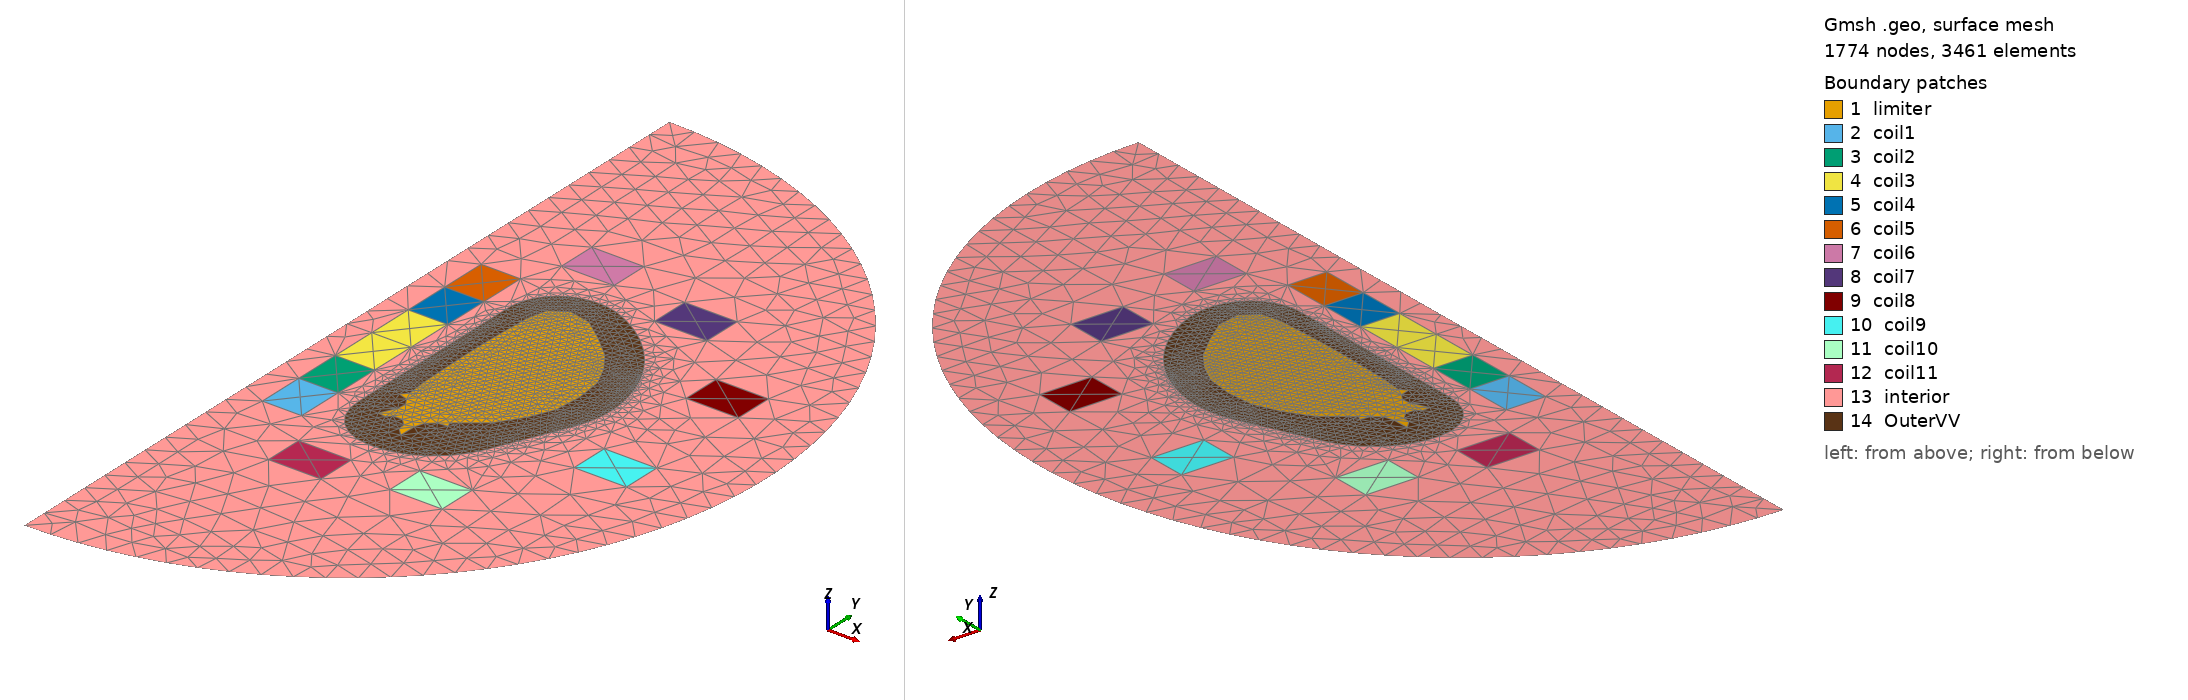

Gmsh geometry script, surface-meshed: 1774 nodes, 3461 surface elements. Boundary patches (legend numbers): 1 limiter, 2 coil1, 3 coil2, 4 coil3, 5 coil4, 6 coil5, 7 coil6, 8 coil7, 9 coil8, 10 coil9, 11 coil10, 12 coil11, 13 interior, 14 OuterVV. Left view from above one corner, right view from below the opposite corner. Legend entries are the model's physical surfaces. The drawing asked Gmsh for element sizes between 1% and 20% of the model's largest extent; the script's own settings can give other sizes.

=== iter_gen_outervv.geo (drawn) ===
SetFactory("OpenCASCADE");

//mesh parameters
dx_divertor = DefineNumber[ 0.3, Name "parameters/dx_divertor" ];
nr_seg_th = DefineNumber[ 3, Name "parameters/nr_seg_th" ];
ni_seg_th = DefineNumber[ 5, Name "parameters/ni_seg_th" ];
dx_coil = DefineNumber[ 0.3, Name "parameters/dx_coil" ];



//first wall
Point(1)={ 6.267000, -3.046000, 0 };
Point(2)={ 7.283000, -2.257000, 0 };
Point(3)={ 7.899000, -1.342000, 0 };
Point(4)={ 8.306000, -0.421000, 0 };
Point(5)={ 8.395000, 0.633000, 0 };
Point(6)={ 8.270000, 1.681000, 0 };
Point(7)={ 7.904000, 2.464000, 0 };
Point(8)={ 7.400000, 3.179000, 0 };
Point(9)={ 6.587000, 3.894000, 0 };
Point(10)={ 5.753000, 4.532000, 0 };
Point(11)={ 4.904000, 4.712000, 0 };
Point(12)={ 4.311000, 4.324000, 0 };
Point(13)={ 4.126000, 3.582000, 0 };
Point(14)={ 4.076000, 2.566000, 0 };
Point(15)={ 4.046000, 1.549000, 0 };
Point(16)={ 4.046000, 0.533000, 0 };
Point(17)={ 4.067000, -0.484000, 0 };
Point(18)={ 4.097000, -1.500000, 0 };
Point(19)={ 4.178000, -2.306000, 0 };
Point(20)={ 3.957900, -2.538400, 0 };
Point(21)={ 4.325700, -2.651400, 0 };
Point(22)={ 4.506600, -2.941000, 0 };
Point(23)={ 4.467000, -3.280100, 0 };
Point(24)={ 4.179900, -3.884700, 0 };
Point(25)={ 4.491800, -3.909200, 0 };
Point(26)={ 4.645600, -3.746000, 0 };
Point(27)={ 4.998200, -3.741400, 0 };
Point(28)={ 5.252900, -3.985200, 0 };
Point(29)={ 5.272700, -4.263600, 0 };
Point(30)={ 5.565000, -4.555900, 0 };
Point(31)={ 5.572000, -3.896000, 0 };
Point(32)={ 5.684200, -3.526500, 0 };
Point(33)={ 5.982100, -3.282200, 0 };
Point(34)={ 6.365500, -3.244600, 0 };

Line(35)={ 1, 2 };
Line(36)={ 2, 3 };
Line(37)={ 3, 4 };
Line(38)={ 4, 5 };
Line(39)={ 5, 6 };
Line(40)={ 6, 7 };
Line(41)={ 7, 8 };
Line(42)={ 8, 9 };
Line(43)={ 9, 10 };
Line(44)={ 10, 11 };
Line(45)={ 11, 12 };
Line(46)={ 12, 13 };
Line(47)={ 13, 14 };
Line(48)={ 14, 15 };
Line(49)={ 15, 16 };
Line(50)={ 16, 17 };
Line(51)={ 17, 18 };
Line(52)={ 18, 19 };
Line(53)={ 19, 20 };
Line(54)={ 20, 21 };
Line(55)={ 21, 22 };
Line(56)={ 22, 23 };
Line(57)={ 23, 24 };
Line(58)={ 24, 25 };
Line(59)={ 25, 26 };
Line(60)={ 26, 27 };
Line(61)={ 27, 28 };
Line(62)={ 28, 29 };
Line(63)={ 29, 30 };
Line(64)={ 30, 31 };
Line(65)={ 31, 32 };
Line(66)={ 32, 33 };
Line(67)={ 33, 34 };
Line(68)={ 34, 1 };

Transfinite Curve { 35 } = ni_seg_th;
Transfinite Curve { 36 } = ni_seg_th;
Transfinite Curve { 37 } = ni_seg_th;
Transfinite Curve { 38 } = ni_seg_th;
Transfinite Curve { 39 } = ni_seg_th;
Transfinite Curve { 40 } = ni_seg_th;
Transfinite Curve { 41 } = ni_seg_th;
Transfinite Curve { 42 } = ni_seg_th;
Transfinite Curve { 43 } = ni_seg_th;
Transfinite Curve { 44 } = ni_seg_th;
Transfinite Curve { 45 } = ni_seg_th;
Transfinite Curve { 46 } = ni_seg_th;
Transfinite Curve { 47 } = ni_seg_th;
Transfinite Curve { 48 } = ni_seg_th;
Transfinite Curve { 49 } = ni_seg_th;
Transfinite Curve { 50 } = ni_seg_th;
Transfinite Curve { 50 } = ni_seg_th;
Transfinite Curve { 51 } = ni_seg_th;
Transfinite Curve { 52 } = ni_seg_th;

Line Loop(69)={35,
36,
37,
38,
39,
40,
41,
42,
43,
44,
45,
46,
47,
48,
49,
50,
51,
52,
53,
54,
55,
56,
57,
58,
59,
60,
61,
62,
63,
64,
65,
66,
67,
68 };
Plane Surface(70) = { 69 };

//solenoids
Point(35) = {0.946000, -5.415000, 0};
Point(36) = {2.446000, -5.415000, 0};
Point(37) = {0.946000, -3.606700, 0};
Point(38) = {2.446000, -3.606700, 0};
Point(39) = {0.946000, -1.798300, 0};
Point(40) = {2.446000, -1.798300, 0};
Point(41) = {0.946000, 1.818300, 0};
Point(42) = {2.446000, 1.818300, 0};
Point(43) = {0.946000, 3.626700, 0};
Point(44) = {2.446000, 3.626700, 0};
Point(45) = {0.946000, 5.435000, 0};
Point(46) = {2.446000, 5.435000, 0};
Line(70) = {35, 37};
Line(71) = {37, 39};
Line(72) = {39, 41};
Line(73) = {41, 43};
Line(74) = {43, 45};
Line(75) = {45, 46};
Line(76) = {46, 44};
Line(77) = {44, 42};
Line(78) = {42, 40};
Line(79) = {40, 38};
Line(80) = {38, 36};
Line(81) = {36, 35};
Line(82) = {38, 37};
Line(83) = {40, 39};
Line(84) = {42, 41};
Line(85) = {44, 43};

Curve Loop(70) = {81, 70, -82, 80};
Curve Loop(71) = {82, 71, -83, 79};
Curve Loop(72) = {83, 72, -84, 78};
Curve Loop(73) = {84, 73, -85, 77};
Curve Loop(74) = {85, 74, 75, 76};

Plane Surface(71) = {70};
Plane Surface(72) = {71};
Plane Surface(73) = {72};
Plane Surface(74) = {73};
Plane Surface(75) = {74};

// coils
Rectangle(76) = {2.943100, 6.824100, 0, 2.000000, 1.500000, 0};
Rectangle(77) = {7.285100, 5.789800, 0, 2.000000, 1.500000, 0};
Rectangle(78) = {10.991900, 2.525200, 0, 2.000000, 1.500000, 0};
Rectangle(79) = {10.963000, -2.983600, 0, 2.000000, 1.500000, 0};
Rectangle(80) = {7.390800, -7.476900, 0, 2.000000, 1.500000, 0};
Rectangle(81) = {3.334000, -8.216500, 0, 2.000000, 1.500000, 0};

//Transfinite Curve { 70 } = 4;
//Transfinite Curve { 71 } = 4;
//Transfinite Curve { 72 } = 8;
//Transfinite Curve { 73 } = 4;
//Transfinite Curve { 74 } = 4;
//Transfinite Curve { 75 } = 4;
//Transfinite Curve { 76 } = 4;
//Transfinite Curve { 77 } = 4;
//Transfinite Curve { 78 } = 8;
//Transfinite Curve { 79 } = 4;
//Transfinite Curve { 80 } = 4;
//Transfinite Curve { 81 } = 4;
//Transfinite Curve { 82 } = 4;
//Transfinite Curve { 83 } = 4;
//Transfinite Curve { 84 } = 4;
//Transfinite Curve { 85 } = 4;
//
//Transfinite Curve { 86 } = 4;
//Transfinite Curve { 87 } = 3;
//Transfinite Curve { 88 } = 4;
//Transfinite Curve { 89 } = 3;
//Transfinite Curve { 90 } = 4;
//Transfinite Curve { 91 } = 3;
//Transfinite Curve { 92 } = 4;
//Transfinite Curve { 93 } = 3;
//Transfinite Curve { 94 } = 4;
//Transfinite Curve { 95 } = 3;
//Transfinite Curve { 96 } = 4;
//Transfinite Curve { 97 } = 3;
//Transfinite Curve { 98 } = 4;
//Transfinite Curve { 99 } = 3;
//Transfinite Curve { 100 } = 4;
//Transfinite Curve { 101 } = 3;
//Transfinite Curve { 102 } = 4;
//Transfinite Curve { 103 } = 3;
//Transfinite Curve { 104 } = 4;
//Transfinite Curve { 105 } = 3;
//Transfinite Curve { 106 } = 4;
//Transfinite Curve { 107 } = 3;
//Transfinite Curve { 108 } = 4;
//Transfinite Curve { 109 } = 3;

//outer boundary
Point(71) = {0.0, 16.000000, 0, 1.0};
Point(72) = {0.0, 0.000000, 0, 1.0};
Point(73) = {0.0, -16.000000, 0, 1.0};
Circle(157) = {71, 72, 73};
Line(158) = {71, 73};

//set overall mesh size
//MeshSize {:} = 0.5;

Curve Loop(81) = {158, -157};
Curve Loop(82) = {70, 71, 72, 73, 74, 75, 76, 77, 78, 79, 80, 81};
Curve Loop(83) = {89, 86, 87, 88};
Curve Loop(84) = {93, 90, 91, 92};
Curve Loop(85) = {97, 94, 95, 96};
Curve Loop(86) = {101, 98, 99, 100};
Curve Loop(87) = {103, 104, 105, 102};
Curve Loop(88) = {107, 108, 109, 106};
Curve Loop(89) = {51, 52, 53, 54, 55, 56, 57, 58, 59, 60, 61, 62, 63, 64, 65, 66, 67, 68, 35, 36, 37, 38, 39, 40, 41, 42, 43, 44, 45, 46, 47, 48, 49, 50};

//Outer VV
Point(200) = { 7.535451436229712, -4.650239293829089, 0, dx_divertor };
Point(201) = { 7.913701320278686, -4.170861562734443, 0, dx_divertor };
Point(202) = { 8.176060954403763, -3.67630210470504, 0, dx_divertor };
Point(203) = { 8.372525867961073, -3.231053071461125, 0, dx_divertor };
Point(204) = { 8.541890903883795, -2.8472518503504465, 0, dx_divertor };
Point(205) = { 8.689312661902681, -2.512979326568495, 0, dx_divertor };
Point(206) = { 8.923782112397348, -1.9815566331543675, 0, dx_divertor };
Point(207) = { 9.07142916908774, -1.6470000000000002, 0, dx_divertor };
Point(208) = { 9.205941080766996, -1.342, 0, dx_divertor };
Point(209) = { 9.341402672864612, -1.035, 0, dx_divertor };
Point(210) = { 9.46482393442623, -0.7280000000000001, 0, dx_divertor };
Point(211) = { 9.560626656067832, -0.421, 0, dx_divertor };
Point(212) = { 9.634640478686233, -0.06966666666666665, 0, dx_divertor };
Point(213) = { 9.673670132781513, 0.2816666666666667, 0, dx_divertor };
Point(214) = { 9.67957987616099, 0.633, 0, dx_divertor };
Point(215) = { 9.652711024440977, 0.9823333333333334, 0, dx_divertor };
Point(216) = { 9.595430716606806, 1.3316666666666668, 0, dx_divertor };
Point(217) = { 9.514129229177444, 1.681, 0, dx_divertor };
Point(218) = { 9.43718765171504, 1.9420000000000002, 0, dx_divertor };
Point(219) = { 9.347166025641025, 2.203, 0, dx_divertor };
Point(220) = { 9.242995107201759, 2.464, 0, dx_divertor };
Point(221) = { 9.133479515828679, 2.7023333333333333, 0, dx_divertor };
Point(222) = { 9.011128254690165, 2.9406666666666665, 0, dx_divertor };
Point(223) = { 8.835457058003799, 3.2406758079769005, 0, dx_divertor };
Point(224) = { 8.533659037519243, 3.6770185094497063, 0, dx_divertor };
Point(225) = { 8.138832749660736, 4.14031320067642, 0, dx_divertor };
Point(226) = { 7.65346156207998, 4.595619881373228, 0, dx_divertor };
Point(227) = { 7.1258873174726105, 4.987284702382271, 0, dx_divertor };
Point(228) = { 6.566665347426472, 5.310405112679715, 0, dx_divertor };
Point(229) = { 6.0236773332722136, 5.5432146581030315, 0, dx_divertor };
Point(230) = { 5.5421634569104565, 5.647860646207973, 0, dx_divertor };
Point(231) = { 5.071201552229415, 5.6532457322146366, 0, dx_divertor };
Point(232) = { 4.654662224200761, 5.58372652423312, 0, dx_divertor };
Point(233) = { 4.3176390369285, 5.459265425996912, 0, dx_divertor };
Point(234) = { 3.9977560140570487, 5.263410841429764, 0, dx_divertor };
Point(235) = { 3.724383804367699, 5.008271509850522, 0, dx_divertor };
Point(236) = { 3.518218884110441, 4.7207314529573825, 0, dx_divertor };
Point(237) = { 3.352276849616509, 4.351659596359502, 0, dx_divertor };
Point(238) = { 3.2692088085474618, 3.9204006323076657, 0, dx_divertor };
Point(239) = { 3.2622, 3.3454528220524877, 0, dx_divertor };
Point(240) = { 3.2622, 2.904666666666666, 0, dx_divertor };
Point(241) = { 3.2622, 2.566, 0, dx_divertor };
Point(242) = { 3.2622, 2.227, 0, dx_divertor };
Point(243) = { 3.2622, 1.888, 0, dx_divertor };
Point(244) = { 3.2622, 1.549, 0, dx_divertor };
Point(245) = { 3.2622, 1.2103333333333333, 0, dx_divertor };
Point(246) = { 3.2622, 0.8716666666666667, 0, dx_divertor };
Point(247) = { 3.2622, 0.533, 0, dx_divertor };
Point(248) = { 3.2622, 0.19400000000000003, 0, dx_divertor };
Point(249) = { 3.2622, -0.145, 0, dx_divertor };
Point(250) = { 3.2622, -0.484, 0, dx_divertor };
Point(251) = { 3.2622, -0.8226666666666667, 0, dx_divertor };
Point(252) = { 3.2622, -1.1613333333333333, 0, dx_divertor };
Point(253) = { 3.2622, -1.5, 0, dx_divertor };
Point(254) = { 3.2622, -1.8353333333333335, 0, dx_divertor };
Point(255) = { 3.2622, -2.362341635122926, 0, dx_divertor };
Point(256) = { 3.2622, -2.7056250988391275, 0, dx_divertor };
Point(257) = { 3.2622, -3.137789112671205, 0, dx_divertor };
Point(258) = { 3.2622, -3.6154606815134698, 0, dx_divertor };
Point(259) = { 3.308791973692945, -4.130581773619768, 0, dx_divertor };
Point(260) = { 3.486932842400425, -4.613324211628292, 0, dx_divertor };
Point(261) = { 3.786544259072894, -5.028120095892088, 0, dx_divertor };
Point(262) = { 4.183525057315066, -5.349659336498687, 0, dx_divertor };
Point(263) = { 4.65225018100961, -5.553334379907796, 0, dx_divertor };
Point(264) = { 5.1594489131835655, -5.626202856936588, 0, dx_divertor };
Point(265) = { 5.663199286239529, -5.6001888083146065, 0, dx_divertor };
Point(266) = { 6.141643054910025, -5.49757176569245, 0, dx_divertor };
Point(267) = { 6.582844713589526, -5.331787983376671, 0, dx_divertor };
Point(268) = { 6.978455038239984, -5.111283499786843, 0, dx_divertor };

Line(200) = { 200, 201 };
Transfinite Curve { 200 } = nr_seg_th;
Line(201) = { 201, 202 };
Transfinite Curve { 201 } = nr_seg_th;
Line(202) = { 202, 203 };
Transfinite Curve { 202 } = nr_seg_th;
Line(203) = { 203, 204 };
Transfinite Curve { 203 } = nr_seg_th;
Line(204) = { 204, 205 };
Transfinite Curve { 204 } = nr_seg_th;
Line(205) = { 205, 206 };
Transfinite Curve { 205 } = nr_seg_th;
Line(206) = { 206, 207 };
Transfinite Curve { 206 } = nr_seg_th;
Line(207) = { 207, 208 };
Transfinite Curve { 207 } = nr_seg_th;
Line(208) = { 208, 209 };
Transfinite Curve { 208 } = nr_seg_th;
Line(209) = { 209, 210 };
Transfinite Curve { 209 } = nr_seg_th;
Line(210) = { 210, 211 };
Transfinite Curve { 210 } = nr_seg_th;
Line(211) = { 211, 212 };
Transfinite Curve { 211 } = nr_seg_th;
Line(212) = { 212, 213 };
Transfinite Curve { 212 } = nr_seg_th;
Line(213) = { 213, 214 };
Transfinite Curve { 213 } = nr_seg_th;
Line(214) = { 214, 215 };
Transfinite Curve { 214 } = nr_seg_th;
Line(215) = { 215, 216 };
Transfinite Curve { 215 } = nr_seg_th;
Line(216) = { 216, 217 };
Transfinite Curve { 216 } = nr_seg_th;
Line(217) = { 217, 218 };
Transfinite Curve { 217 } = nr_seg_th;
Line(218) = { 218, 219 };
Transfinite Curve { 218 } = nr_seg_th;
Line(219) = { 219, 220 };
Transfinite Curve { 219 } = nr_seg_th;
Line(220) = { 220, 221 };
Transfinite Curve { 220 } = nr_seg_th;
Line(221) = { 221, 222 };
Transfinite Curve { 221 } = nr_seg_th;
Line(222) = { 222, 223 };
Transfinite Curve { 222 } = nr_seg_th;
Line(223) = { 223, 224 };
Transfinite Curve { 223 } = nr_seg_th;
Line(224) = { 224, 225 };
Transfinite Curve { 224 } = nr_seg_th;
Line(225) = { 225, 226 };
Transfinite Curve { 225 } = nr_seg_th;
Line(226) = { 226, 227 };
Transfinite Curve { 226 } = nr_seg_th;
Line(227) = { 227, 228 };
Transfinite Curve { 227 } = nr_seg_th;
Line(228) = { 228, 229 };
Transfinite Curve { 228 } = nr_seg_th;
Line(229) = { 229, 230 };
Transfinite Curve { 229 } = nr_seg_th;
Line(230) = { 230, 231 };
Transfinite Curve { 230 } = nr_seg_th;
Line(231) = { 231, 232 };
Transfinite Curve { 231 } = nr_seg_th;
Line(232) = { 232, 233 };
Transfinite Curve { 232 } = nr_seg_th;
Line(233) = { 233, 234 };
Transfinite Curve { 233 } = nr_seg_th;
Line(234) = { 234, 235 };
Transfinite Curve { 234 } = nr_seg_th;
Line(235) = { 235, 236 };
Transfinite Curve { 235 } = nr_seg_th;
Line(236) = { 236, 237 };
Transfinite Curve { 236 } = nr_seg_th;
Line(237) = { 237, 238 };
Transfinite Curve { 237 } = nr_seg_th;
Line(238) = { 238, 239 };
Transfinite Curve { 238 } = nr_seg_th;
Line(239) = { 239, 240 };
Transfinite Curve { 239 } = nr_seg_th;
Line(240) = { 240, 241 };
Transfinite Curve { 240 } = nr_seg_th;
Line(241) = { 241, 242 };
Transfinite Curve { 241 } = nr_seg_th;
Line(242) = { 242, 243 };
Transfinite Curve { 242 } = nr_seg_th;
Line(243) = { 243, 244 };
Transfinite Curve { 243 } = nr_seg_th;
Line(244) = { 244, 245 };
Transfinite Curve { 244 } = nr_seg_th;
Line(245) = { 245, 246 };
Transfinite Curve { 245 } = nr_seg_th;
Line(246) = { 246, 247 };
Transfinite Curve { 246 } = nr_seg_th;
Line(247) = { 247, 248 };
Transfinite Curve { 247 } = nr_seg_th;
Line(248) = { 248, 249 };
Transfinite Curve { 248 } = nr_seg_th;
Line(249) = { 249, 250 };
Transfinite Curve { 249 } = nr_seg_th;
Line(250) = { 250, 251 };
Transfinite Curve { 250 } = nr_seg_th;
Line(251) = { 251, 252 };
Transfinite Curve { 251 } = nr_seg_th;
Line(252) = { 252, 253 };
Transfinite Curve { 252 } = nr_seg_th;
Line(253) = { 253, 254 };
Transfinite Curve { 253 } = nr_seg_th;
Line(254) = { 254, 255 };
Transfinite Curve { 254 } = nr_seg_th;
Line(255) = { 255, 256 };
Transfinite Curve { 255 } = nr_seg_th;
Line(256) = { 256, 257 };
Transfinite Curve { 256 } = nr_seg_th;
Line(257) = { 257, 258 };
Transfinite Curve { 257 } = nr_seg_th;
Line(258) = { 258, 259 };
Transfinite Curve { 258 } = nr_seg_th;
Line(259) = { 259, 260 };
Transfinite Curve { 259 } = nr_seg_th;
Line(260) = { 260, 261 };
Transfinite Curve { 260 } = nr_seg_th;
Line(261) = { 261, 262 };
Transfinite Curve { 261 } = nr_seg_th;
Line(262) = { 262, 263 };
Transfinite Curve { 262 } = nr_seg_th;
Line(263) = { 263, 264 };
Transfinite Curve { 263 } = nr_seg_th;
Line(264) = { 264, 265 };
Transfinite Curve { 264 } = nr_seg_th;
Line(265) = { 265, 266 };
Transfinite Curve { 265 } = nr_seg_th;
Line(266) = { 266, 267 };
Transfinite Curve { 266 } = nr_seg_th;
Line(267) = { 267, 268 };
Transfinite Curve { 267 } = nr_seg_th;
Line(268) = { 268, 200 };
Transfinite Curve { 268 } = nr_seg_th;

Line Loop(201) = { 200, 201, 202, 203, 204, 205, 206, 207, 208, 209, 210, 211, 212, 213, 214, 215, 216, 217, 218, 219, 220, 221, 222, 223, 224, 225, 226, 227, 228, 229, 230, 231, 232, 233, 234, 235, 236, 237, 238, 239, 240, 241, 242, 243, 244, 245, 246, 247, 248, 249, 250, 251, 252, 253, 254, 255, 256, 257, 258, 259, 260, 261, 262, 263, 264, 265, 266, 267, 268};

Curve Loop(199) = {219, 220, 221, 222, 223, 224, 225, 226, 227, 228, 229, 230, 231, 232, 233, 234, 235, 236, 237, 238, 239, 240, 241, 242, 243, 244, 245, 246, 247, 248, 249, 250, 251, 252, 253, 254, 255, 256, 257, 258, 259, 260, 261, 262, 263, 264, 265, 266, 267, 268, 200, 201, 202, 203, 204, 205, 206, 207, 208, 209, 210, 211, 212, 213, 214, 215, 216, 217, 218};

Plane Surface(82) = {81, 82, 83, 84, 85, 86, 87, 88, 199};
Plane Surface(202) = { 201, 89 };

Physical Surface("interior", 2000) = {82};
Physical Surface("coil1", 832) = {71};
Physical Surface("coil2", 833) = {72};
Physical Surface("coil3", 834) = {73};
Physical Surface("coil4", 835) = {74};
Physical Surface("coil5", 836) = {75};
Physical Surface("coil6", 837) = {76};
Physical Surface("coil7", 838) = {77};
Physical Surface("coil8", 839) = {78};
Physical Surface("coil9", 840) = {79};
Physical Surface("coil10", 841) = {80};
Physical Surface("coil11", 842) = {81};
Physical Surface("limiter", 1000) = {70};
Physical Surface("OuterVV", 1001) = {202};

//physical boundary
Physical Curve("boundary", 831) = {157};
Physical Curve("axis", 900) = {158};
Mesh.MshFileVersion = 2.2;
